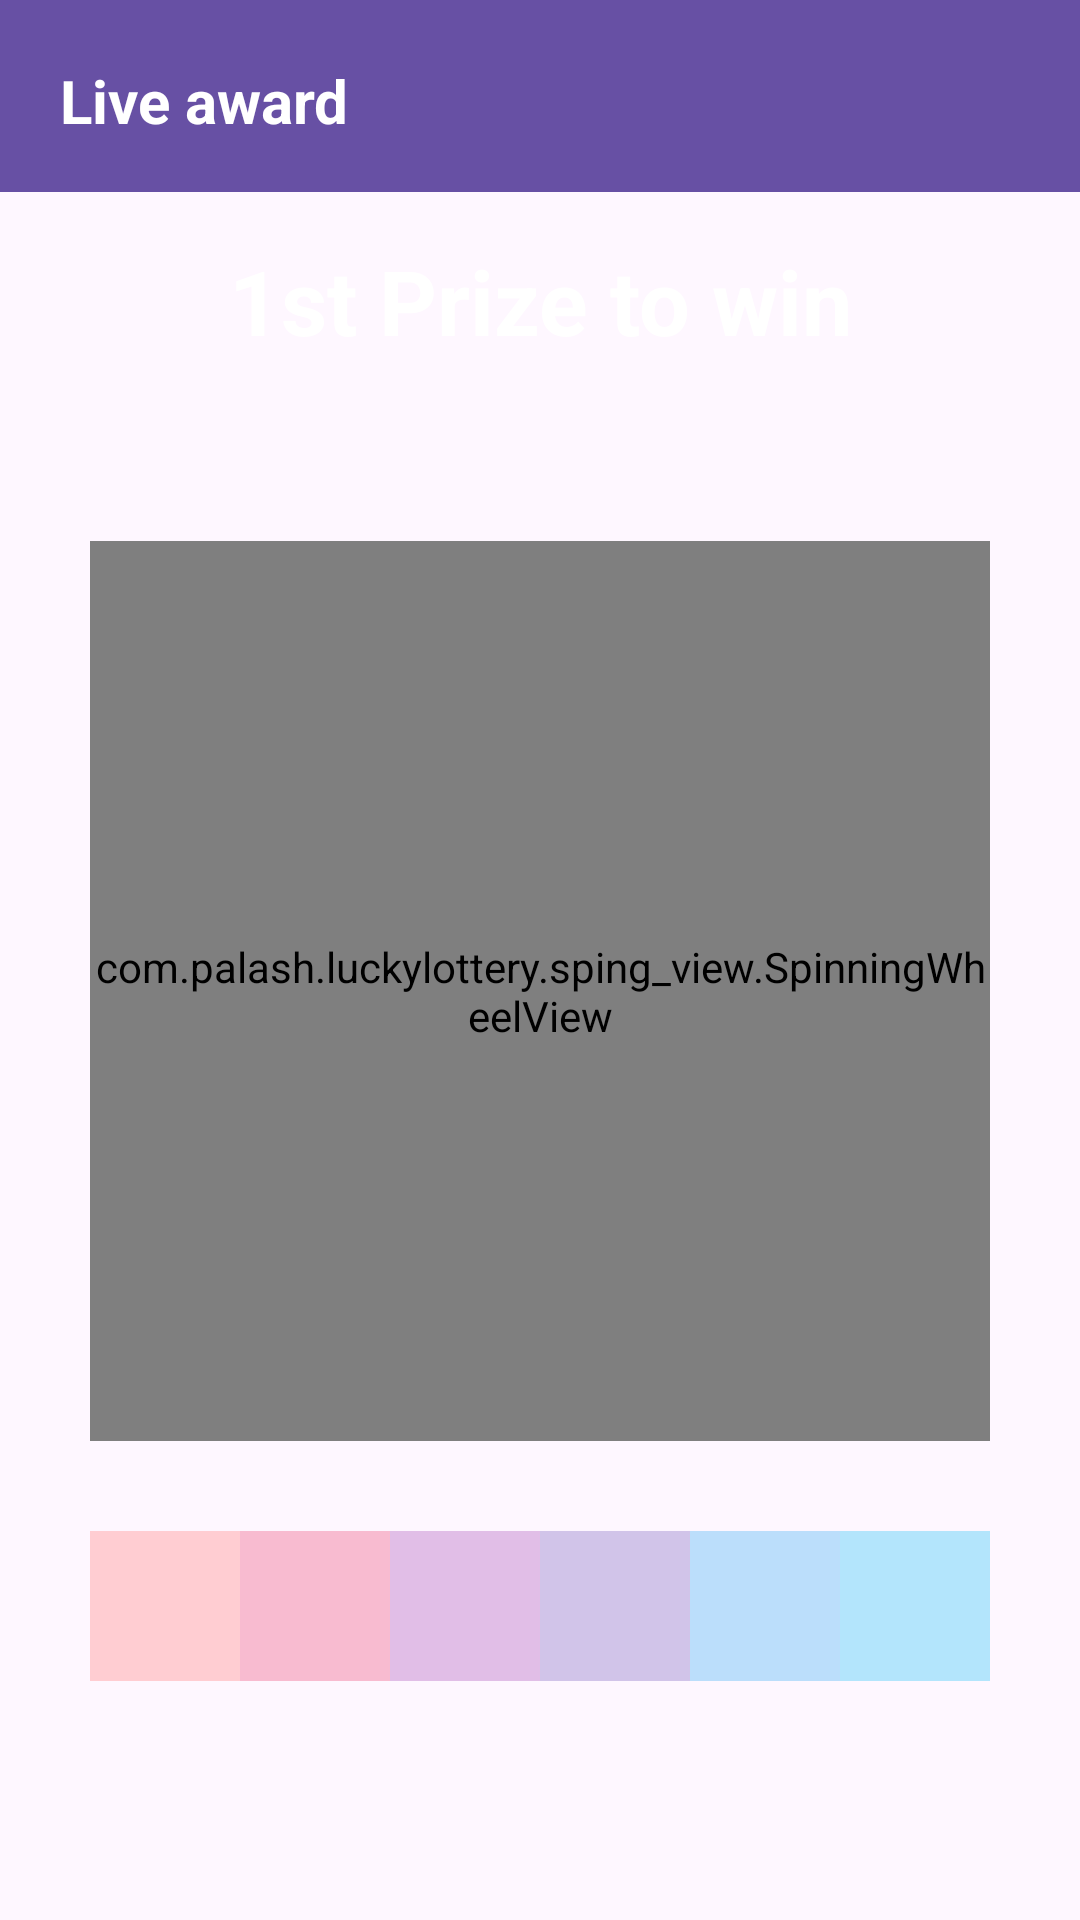

Produce the Android XML layout that renders to this screen, including the resource entries it uses.
<!-- AndroidManifest.xml: application theme Theme.LuckyLottery -->
<!-- res/layout/fragment_live_game.xml -->
<?xml version="1.0" encoding="utf-8"?>
<androidx.constraintlayout.widget.ConstraintLayout xmlns:android="http://schemas.android.com/apk/res/android"
    xmlns:app="http://schemas.android.com/apk/res-auto"
    xmlns:tools="http://schemas.android.com/tools"
    android:layout_width="match_parent"
    android:layout_height="match_parent"
    android:background="@drawable/background"
    tools:context=".fragments.customar_fragment.LiveGameFragment">

    <RelativeLayout
        android:layout_width="match_parent"
        android:layout_height="wrap_content"
        app:layout_constraintEnd_toEndOf="parent"
        app:layout_constraintStart_toStartOf="parent"
        app:layout_constraintTop_toTopOf="parent">

        <androidx.appcompat.widget.Toolbar
            android:id="@+id/toolbar"
            android:layout_width="match_parent"
            android:layout_height="wrap_content"
            android:background="?attr/colorPrimary" />

        <TextView
            android:id="@+id/label_text"
            android:layout_width="wrap_content"
            android:layout_height="wrap_content"
            android:layout_marginStart="20dp"
            android:layout_marginTop="20dp"
            android:text="@string/live"
            android:textColor="@color/white"
            android:textSize="20sp"
            android:textStyle="bold" />
    </RelativeLayout>

    <LinearLayout
        android:layout_width="match_parent"
        android:layout_height="wrap_content"
        android:orientation="vertical"
        android:gravity="center"
        app:layout_constraintBottom_toBottomOf="parent"
        app:layout_constraintEnd_toEndOf="parent"
        app:layout_constraintStart_toStartOf="parent"
        app:layout_constraintTop_toTopOf="parent">

        <TextView
            android:layout_width="match_parent"
            android:layout_height="wrap_content"
            android:id="@+id/txtPrizeName"
            android:layout_marginBottom="20dp"
            android:text="@string/_1st_prize"
            android:textColor="@color/white"
            android:textSize="30sp"
            android:textStyle="bold"
            android:gravity="center" />

        <androidx.appcompat.widget.AppCompatImageView
            android:id="@+id/pointer"
            android:layout_width="match_parent"
            android:layout_height="40dp"
            android:src="@drawable/pointer" />

        <LinearLayout
            android:id="@+id/ll"
            android:layout_width="wrap_content"
            android:layout_height="wrap_content"
            android:orientation="vertical">

            <com.palash.luckylottery.sping_view.SpinningWheelView
                android:id="@+id/spinningWheel"
                android:layout_width="300dp"
                android:layout_height="300dp" />

            <LinearLayout
                android:layout_width="match_parent"
                android:layout_height="wrap_content"
                android:layout_marginTop="30dp"
                android:gravity="center"
                android:orientation="horizontal"
                android:weightSum="6">

                
                <TextView
                    android:layout_width="0dp"
                    android:layout_height="50dp"
                    android:layout_weight="1"
                    android:id="@+id/digit1"
                    android:background="#FFCDD2"
                    android:gravity="center"
                    android:textColor="#FFFFFF"
                    android:textSize="22sp"
                    android:textStyle="bold" />

                <TextView
                    android:layout_width="0dp"
                    android:layout_height="50dp"
                    android:layout_weight="1"
                    android:id="@+id/digit2"
                    android:background="#F8BBD0"
                    android:gravity="center"
                    android:textColor="#FFFFFF"
                    android:textSize="22sp"
                    android:textStyle="bold" />

                <TextView
                    android:layout_width="0dp"
                    android:layout_height="50dp"
                    android:layout_weight="1"
                    android:id="@+id/digit3"
                    android:background="#E1BEE7"
                    android:gravity="center"
                    android:textColor="#FFFFFF"
                    android:textSize="22sp"
                    android:textStyle="bold" />

                <TextView
                    android:layout_width="0dp"
                    android:layout_height="50dp"
                    android:layout_weight="1"
                    android:id="@+id/digit4"
                    android:background="#D1C4E9"
                    android:gravity="center"
                    android:textColor="#FFFFFF"
                    android:textSize="22sp"
                    android:textStyle="bold" />

                <TextView
                    android:layout_width="0dp"
                    android:layout_height="50dp"
                    android:layout_weight="1"
                    android:id="@+id/digit5"
                    android:background="#BBDEFB"
                    android:gravity="center"
                    android:textColor="#FFFFFF"
                    android:textSize="22sp"
                    android:textStyle="bold" />

                <TextView
                    android:layout_width="0dp"
                    android:layout_height="50dp"
                    android:layout_weight="1"
                    android:id="@+id/digit6"
                    android:background="#B3E5FC"
                    android:gravity="center"

                    android:textColor="#FFFFFF"
                    android:textSize="22sp"
                    android:textStyle="bold" />
            </LinearLayout>
        </LinearLayout>
    </LinearLayout>
</androidx.constraintlayout.widget.ConstraintLayout>
<!-- resources referenced by this layout -->
<resources>
  <color name="white">#FFFFFFFF</color>
  <string name="_1st_prize">1st Prize to win</string>
  <string name="live">Live award</string>
  <style name="Theme.LuckyLottery" parent="Base.Theme.LuckyLottery" />
  <style name="Base.Theme.LuckyLottery" parent="Theme.Material3.DayNight.NoActionBar">
          
          
      </style>
</resources>
